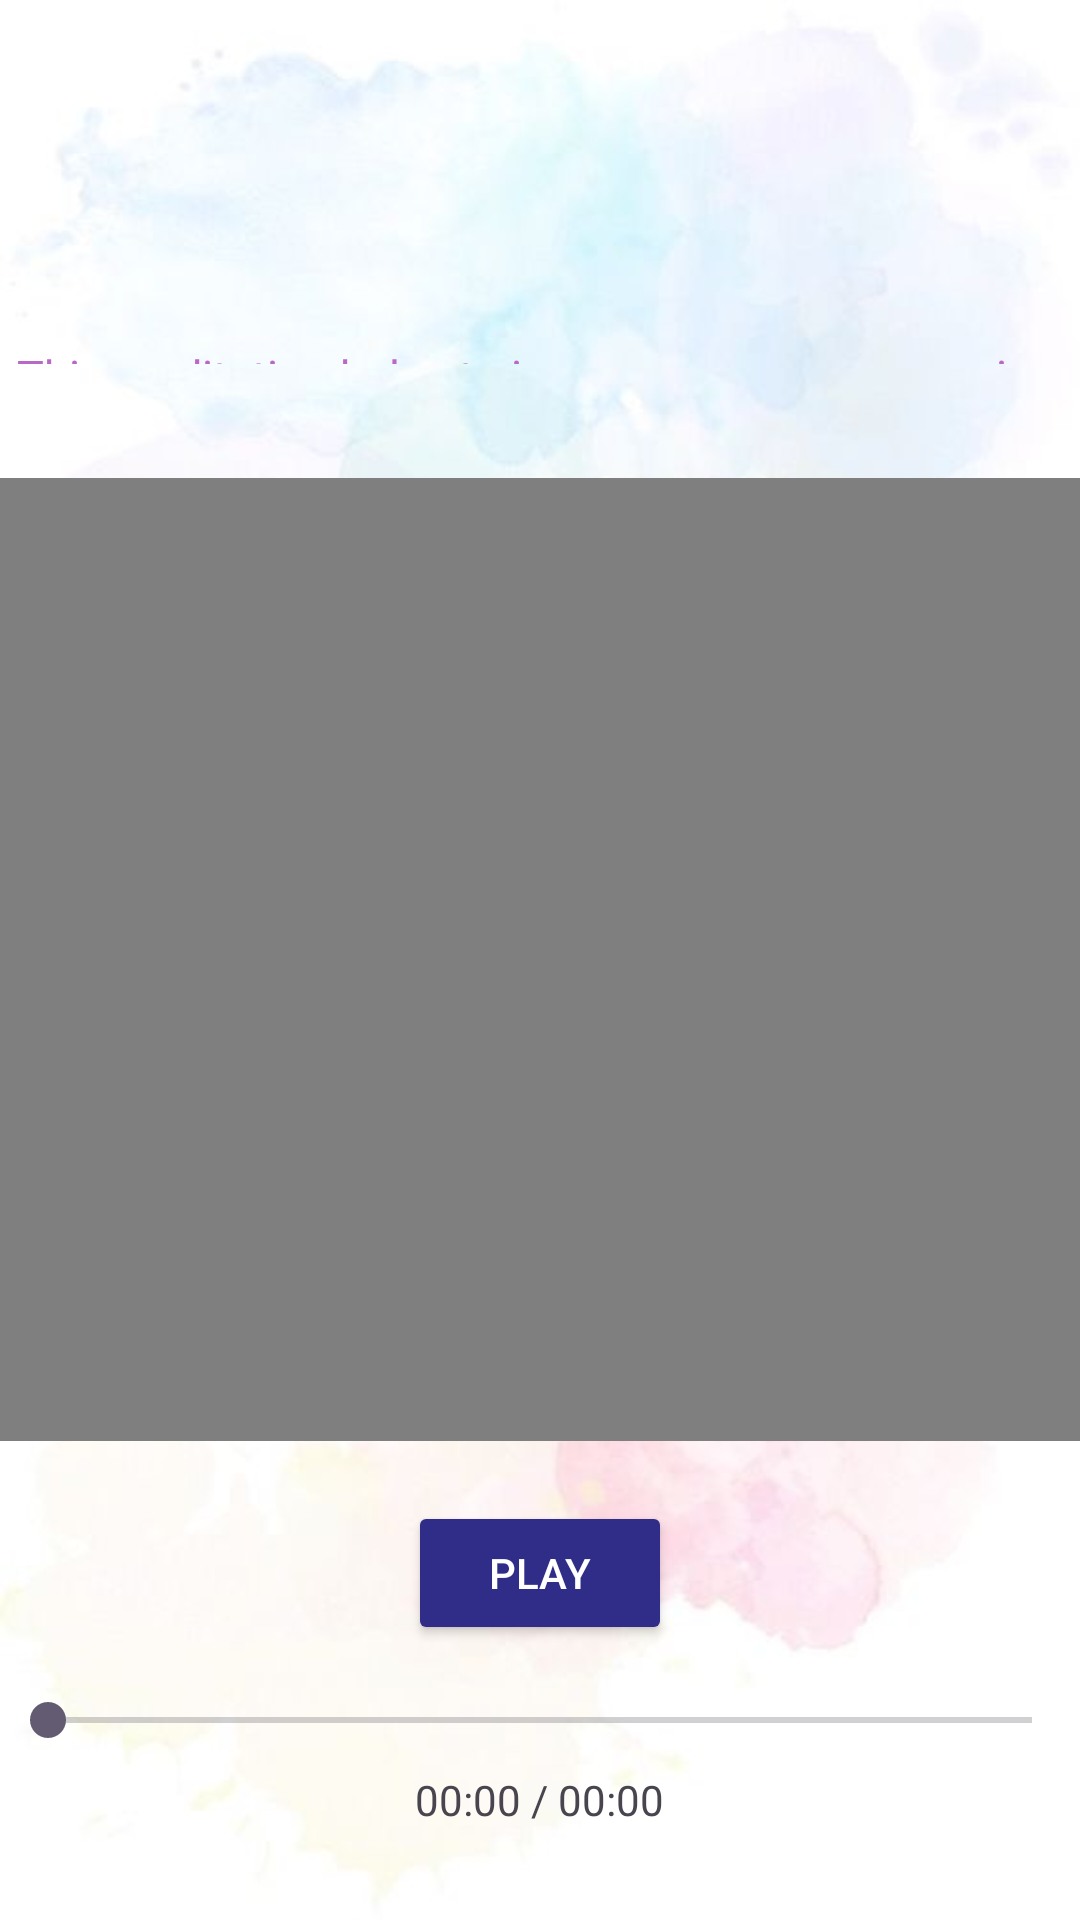

Here is an Android app screen rendered from its layout file. Give the layout XML and the strings, colors and styles it references.
<!-- AndroidManifest.xml: application theme Theme.BeFreeApp -->
<!-- res/layout/activity_kindness_meditation.xml -->
<?xml version="1.0" encoding="utf-8"?>
<RelativeLayout xmlns:android="http://schemas.android.com/apk/res/android"
    xmlns:app="http://schemas.android.com/apk/res-auto"
    xmlns:tools="http://schemas.android.com/tools"
    android:layout_width="match_parent"
    android:layout_height="match_parent"
    android:background="@drawable/mindfull_activity_back"
    tools:context=".KindnessMeditation">

    <TextView
        android:id="@+id/kindness_medi_text"
        android:layout_width="416dp"
        android:layout_height="37dp"
        android:layout_above="@+id/videoView"
        android:layout_alignParentStart="true"
        android:layout_alignParentTop="true"
        android:layout_alignParentEnd="true"
        android:layout_marginStart="0dp"
        android:layout_marginTop="50dp"
        android:layout_marginEnd="-5dp"
        android:layout_marginBottom="118dp"
        android:gravity="center"
        android:text="Loving-Kindness Meditation"
        android:textColor="@color/lavenderDark"
        android:textSize="25sp"
        android:textStyle="bold" />

    <TextView
        android:id="@+id/description_kindmedi_text"
        android:layout_width="409dp"
        android:layout_height="52dp"
        android:layout_above="@+id/videoView"
        android:layout_alignParentStart="true"
        android:layout_alignParentTop="true"
        android:layout_alignParentEnd="true"
        android:layout_marginStart="0dp"
        android:layout_marginTop="115dp"
        android:layout_marginEnd="2dp"
        android:layout_marginBottom="38dp"
        android:gravity="center"
        android:text="This meditation helps to increases your compassion and reduces negative emotions"
        android:textColor="@color/lavender"
        android:textSize="15sp" />

    <VideoView
        android:id="@+id/videoView"
        android:layout_width="match_parent"
        android:layout_height="321dp"
        android:layout_centerInParent="true" />

    <Button
        android:id="@+id/playPauseButton"
        android:layout_width="wrap_content"
        android:layout_height="wrap_content"
        android:layout_below="@id/videoView"
        android:layout_centerHorizontal="true"
        android:layout_marginTop="20dp"
        android:backgroundTint="@color/blueButton"
        android:text="Play"
        android:textColor="#FFFFFF" />

    <SeekBar
        android:id="@+id/seekBar"
        android:layout_width="match_parent"
        android:layout_height="wrap_content"
        android:layout_below="@id/playPauseButton"
        android:layout_marginTop="16dp" />

    <TextView
        android:id="@+id/timeTextView"
        android:layout_width="wrap_content"
        android:layout_height="wrap_content"
        android:layout_below="@id/seekBar"
        android:layout_marginTop="8dp"
        android:layout_centerHorizontal="true"
        android:text="00:00 / 00:00" />

</RelativeLayout>
<!-- resources referenced by this layout -->
<resources>
  <color name="blueButton">#2F2D87</color>
  <color name="lavender">#BA68C8</color>
  <color name="lavenderDark">#AB47BC</color>
  <!-- drawable mindfull_activity_back: jpg bitmap (drawable, 18733 bytes) -->
  <style name="Theme.BeFreeApp" parent="Base.Theme.BeFreeApp" />
  <style name="Base.Theme.BeFreeApp" parent="Theme.Material3.DayNight.NoActionBar">
          
          <item name="colorPrimary">@color/blueDarkest</item>
      </style>
  <color name="blueDarkest">#1882D6</color>
</resources>
